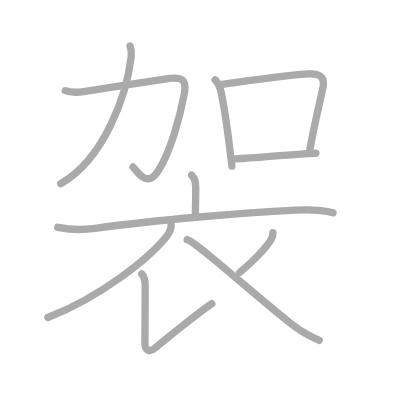
t = 0.00 s
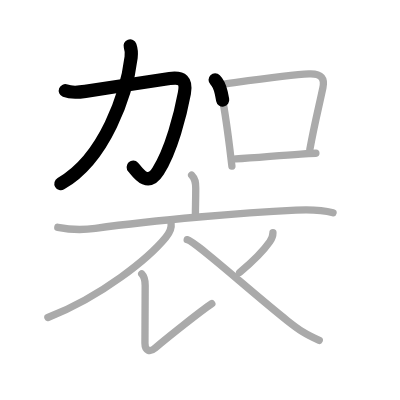
t = 2.25 s
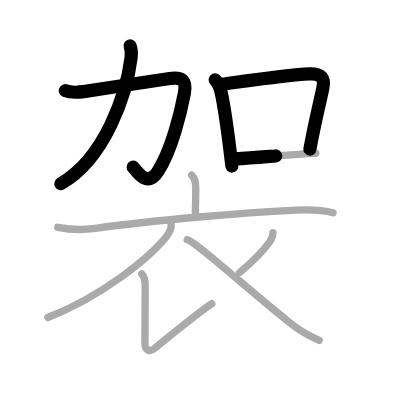
t = 4.50 s
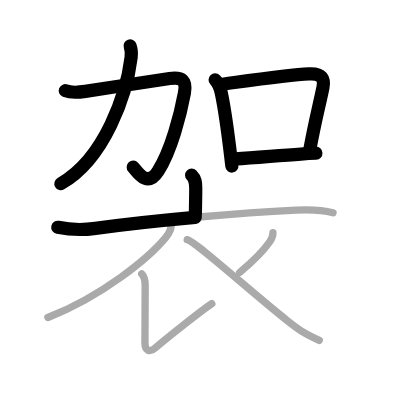
t = 6.50 s
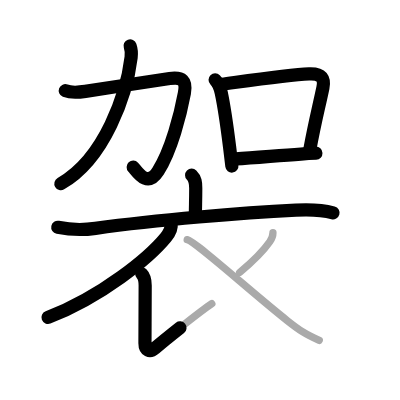
t = 8.75 s
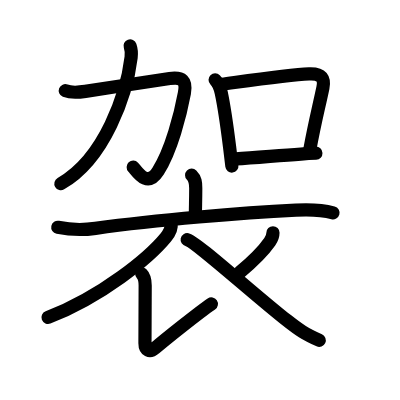
t = 11.00 s

The animated SVG that drew these frames (rendered in a browser with its animation timeline set to each time). Animation: 11 SMIL elements (animate=11); one cycle of 11.00 s.

<?xml version="1.0" standalone="no"?>
<!DOCTYPE svg PUBLIC "-//W3C//DTD SVG 1.1//EN"   "http://www.w3.org/Graphics/SVG/1.1/DTD/svg11.dtd">
<svg width="400px" height="400px"  version="1.1" xmlns="http://www.w3.org/2000/svg">
  <defs>
    <marker id="Triangle" viewBox="0 0 10 10" refX="0" refY="5" markerUnits="strokeWidth" markerWidth="3" style="stroke-opacity:0%;fill:#aaaaaa;" markerHeight="2" orient="auto">
      <path d="M 0 0 L 10 5 L 0 10 z" />
    </marker>
    
    <marker id="Arrow" viewBox="0 0 10 10" refX="5" refY="5" markerUnits="strokeWidth" markerWidth="1.8" style="stroke-opacity:0%;fill:#770000;" markerHeight="2" orient="auto">
      <path d="M 0 4 L 6 4 L 4 1 L 10 5 L 4 9 L 6 6 L 0 6 z" />
        <circle cx="5" cy="5" r="5" />
      </marker>
    
    <marker id="TriangleRed" viewBox="0 0 10 10" refX="0" refY="5" markerUnits="strokeWidth" markerWidth="3" style="stroke-opacity:0%;fill:#CC0000;" markerHeight="2" orient="auto">
      <path d="M 0 0 L 10 5 L 0 10 z" />
    </marker>
    
    <marker id="ArrowRed" viewBox="0 0 10 10" refX="5" refY="5" markerUnits="strokeWidth" markerWidth="1.8" style="stroke-opacity:0%;fill:#CC0000;" markerHeight="2" orient="auto">
      <path d="M 0 4 L 6 4 L 4 1 L 10 5 L 4 9 L 6 6 L 0 6 z" />
        <circle cx="5" cy="5" r="5" />
      </marker>
    
  </defs>
  
  <path style="fill:#ffffff; fill-opacity:100%; fill-rule:evenodd; stroke-width:0;" d="M 0 0 L 400px 0 L 400px 400px L 0 400px L 0 0" />

  <g transform="scale(3.6697247706422 3.6697247706422)">
<path style="fill:none; fill-opacity:0%; fill-rule:evenodd; stroke:#aaaaaa; stroke-opacity:100%; stroke-width: 1.5pt; stroke-linejoin:round; stroke-linecap:round;" d="M17.79 24.72c1.65 0.66 3.79 0.44 5.46 0.18c6.43-1 18.11-2.83 22.99-3.51c3.44-0.48 4.64 0.57 4.01 4c-1.06 5.74-3.58 15.62-7.15 21.21C40 51.5 37.25 46.5 36.25 45.5"></path>
<path style="fill:none; fill-opacity:0%; fill-rule:evenodd; stroke:#aaaaaa; stroke-opacity:100%; stroke-width: 1.5pt; stroke-linejoin:round; stroke-linecap:round;" d="M35.45 12.52c0.43 1.23 0.37 2.36 0.28 3.11c-1.19 9.87-7.13 27.59-19.19 34.44"></path>
<path style="fill:none; fill-opacity:0%; fill-rule:evenodd; stroke:#aaaaaa; stroke-opacity:100%; stroke-width: 1.5pt; stroke-linejoin:round; stroke-linecap:round;" d="M58.62 21.75c0.88 0.88 1.37 2.13 1.66 3.49c0.79 3.69 1.62 9.52 2.28 14.78c0.23 1.87 0.45 3.66 0.63 5.26"></path>
<path style="fill:none; fill-opacity:0%; fill-rule:evenodd; stroke:#aaaaaa; stroke-opacity:100%; stroke-width: 1.5pt; stroke-linejoin:round; stroke-linecap:round;" d="M60.44 22.97c9.81-1.34 18.65-2.62 23.76-2.84c3.6-0.16 4.29 1.4 3.79 3.79c-1.28 6.03-2.15 9.17-3.56 16.81"></path>
<path style="fill:none; fill-opacity:0%; fill-rule:evenodd; stroke:#aaaaaa; stroke-opacity:100%; stroke-width: 1.5pt; stroke-linejoin:round; stroke-linecap:round;" d="M64.25 43.31c5.41-0.28 11.09-0.89 17.75-1.33c1.32-0.09 2.67-0.17 4.08-0.23"></path>
<path style="fill:none; fill-opacity:0%; fill-rule:evenodd; stroke:#aaaaaa; stroke-opacity:100%; stroke-width: 1.5pt; stroke-linejoin:round; stroke-linecap:round;" d="M52.22 47.73c1.03 1.03 1.12 2.02 1.12 3.57c0 3.55-0.09 4.69-0.09 6.95"></path>
<path style="fill:none; fill-opacity:0%; fill-rule:evenodd; stroke:#aaaaaa; stroke-opacity:100%; stroke-width: 1.5pt; stroke-linejoin:round; stroke-linecap:round;" d="M15.75 61.95c3.38 0.67 6.84 0.76 10.25 0.28c17-2.36 40.06-4.23 54.63-4.96c3.46-0.17 6.88-0.15 10.12 0.72"></path>
<path style="fill:none; fill-opacity:0%; fill-rule:evenodd; stroke:#aaaaaa; stroke-opacity:100%; stroke-width: 1.5pt; stroke-linejoin:round; stroke-linecap:round;" d="M46.62 60.91c0.23 1.44-0.6 2.76-1.43 3.77c-4.56 5.55-17.32 16.07-32.14 21.84"></path>
<path style="fill:none; fill-opacity:0%; fill-rule:evenodd; stroke:#aaaaaa; stroke-opacity:100%; stroke-width: 1.5pt; stroke-linejoin:round; stroke-linecap:round;" d="M38.62 74.63c0.87 0.87 0.94 1.75 0.94 3.14c0 11.16-0.06 13.9-0.06 15.79s1.27 2.61 2.78 1.29c2.7-2.35 12.45-10.1 15.44-12.1"></path>
<path style="fill:none; fill-opacity:0%; fill-rule:evenodd; stroke:#aaaaaa; stroke-opacity:100%; stroke-width: 1.5pt; stroke-linejoin:round; stroke-linecap:round;" d="M74.38 63.42c0 0.71-0.26 1.58-0.87 2.46c-1.81 2.6-4.77 5.5-8.21 8.37"></path>
<path style="fill:none; fill-opacity:0%; fill-rule:evenodd; stroke:#aaaaaa; stroke-opacity:100%; stroke-width: 1.5pt; stroke-linejoin:round; stroke-linecap:round;" d="M51.01 65.31c2.24 0.46 17.61 14.44 27.33 22.11c3.16 2.5 4.78 3.58 8.66 5.32"></path>

<path style="fill:none; fill-opacity:0%; fill-rule:evenodd; stroke:#000000; stroke-opacity:100%; stroke-width: 2.7pt; stroke-linejoin:round; stroke-linecap:round;" d="M17.79 24.72c1.65 0.66 3.79 0.44 5.46 0.18c6.43-1 18.11-2.83 22.99-3.51c3.44-0.48 4.64 0.57 4.01 4c-1.06 5.74-3.58 15.62-7.15 21.21C40 51.5 37.25 46.5 36.25 45.5" pathLength="100" stroke-dashoffset="100" stroke-dasharray="100 105"><animate id="dashAnim1" attributeName="stroke-dashoffset" from="100" to="0" dur="1s" calcMode="linear" fill="freeze"/></path>
<path style="fill:none; fill-opacity:0%; fill-rule:evenodd; stroke:#000000; stroke-opacity:100%; stroke-width: 2.7pt; stroke-linejoin:round; stroke-linecap:round;" d="M35.45 12.52c0.43 1.23 0.37 2.36 0.28 3.11c-1.19 9.87-7.13 27.59-19.19 34.44" pathLength="100" stroke-dashoffset="100" stroke-dasharray="100 105"><animate id="dashAnim2" attributeName="stroke-dashoffset" from="100" to="0" dur="1s" calcMode="linear" begin="dashAnim1.end" fill="freeze"/></path>
<path style="fill:none; fill-opacity:0%; fill-rule:evenodd; stroke:#000000; stroke-opacity:100%; stroke-width: 2.7pt; stroke-linejoin:round; stroke-linecap:round;" d="M58.62 21.75c0.88 0.88 1.37 2.13 1.66 3.49c0.79 3.69 1.62 9.52 2.28 14.78c0.23 1.87 0.45 3.66 0.63 5.26" pathLength="100" stroke-dashoffset="100" stroke-dasharray="100 105"><animate id="dashAnim3" attributeName="stroke-dashoffset" from="100" to="0" dur="1s" calcMode="linear" begin="dashAnim2.end" fill="freeze"/></path>
<path style="fill:none; fill-opacity:0%; fill-rule:evenodd; stroke:#000000; stroke-opacity:100%; stroke-width: 2.7pt; stroke-linejoin:round; stroke-linecap:round;" d="M60.44 22.97c9.81-1.34 18.65-2.62 23.76-2.84c3.6-0.16 4.29 1.4 3.79 3.79c-1.28 6.03-2.15 9.17-3.56 16.81" pathLength="100" stroke-dashoffset="100" stroke-dasharray="100 105"><animate id="dashAnim4" attributeName="stroke-dashoffset" from="100" to="0" dur="1s" calcMode="linear" begin="dashAnim3.end" fill="freeze"/></path>
<path style="fill:none; fill-opacity:0%; fill-rule:evenodd; stroke:#000000; stroke-opacity:100%; stroke-width: 2.7pt; stroke-linejoin:round; stroke-linecap:round;" d="M64.25 43.31c5.41-0.28 11.09-0.89 17.75-1.33c1.32-0.09 2.67-0.17 4.08-0.23" pathLength="100" stroke-dashoffset="100" stroke-dasharray="100 105"><animate id="dashAnim5" attributeName="stroke-dashoffset" from="100" to="0" dur="1s" calcMode="linear" begin="dashAnim4.end" fill="freeze"/></path>
<path style="fill:none; fill-opacity:0%; fill-rule:evenodd; stroke:#000000; stroke-opacity:100%; stroke-width: 2.7pt; stroke-linejoin:round; stroke-linecap:round;" d="M52.22 47.73c1.03 1.03 1.12 2.02 1.12 3.57c0 3.55-0.09 4.69-0.09 6.95" pathLength="100" stroke-dashoffset="100" stroke-dasharray="100 105"><animate id="dashAnim6" attributeName="stroke-dashoffset" from="100" to="0" dur="1s" calcMode="linear" begin="dashAnim5.end" fill="freeze"/></path>
<path style="fill:none; fill-opacity:0%; fill-rule:evenodd; stroke:#000000; stroke-opacity:100%; stroke-width: 2.7pt; stroke-linejoin:round; stroke-linecap:round;" d="M15.75 61.95c3.38 0.67 6.84 0.76 10.25 0.28c17-2.36 40.06-4.23 54.63-4.96c3.46-0.17 6.88-0.15 10.12 0.72" pathLength="100" stroke-dashoffset="100" stroke-dasharray="100 105"><animate id="dashAnim7" attributeName="stroke-dashoffset" from="100" to="0" dur="1s" calcMode="linear" begin="dashAnim6.end" fill="freeze"/></path>
<path style="fill:none; fill-opacity:0%; fill-rule:evenodd; stroke:#000000; stroke-opacity:100%; stroke-width: 2.7pt; stroke-linejoin:round; stroke-linecap:round;" d="M46.62 60.91c0.23 1.44-0.6 2.76-1.43 3.77c-4.56 5.55-17.32 16.07-32.14 21.84" pathLength="100" stroke-dashoffset="100" stroke-dasharray="100 105"><animate id="dashAnim8" attributeName="stroke-dashoffset" from="100" to="0" dur="1s" calcMode="linear" begin="dashAnim7.end" fill="freeze"/></path>
<path style="fill:none; fill-opacity:0%; fill-rule:evenodd; stroke:#000000; stroke-opacity:100%; stroke-width: 2.7pt; stroke-linejoin:round; stroke-linecap:round;" d="M38.62 74.63c0.87 0.87 0.94 1.75 0.94 3.14c0 11.16-0.06 13.9-0.06 15.79s1.27 2.61 2.78 1.29c2.7-2.35 12.45-10.1 15.44-12.1" pathLength="100" stroke-dashoffset="100" stroke-dasharray="100 105"><animate id="dashAnim9" attributeName="stroke-dashoffset" from="100" to="0" dur="1s" calcMode="linear" begin="dashAnim8.end" fill="freeze"/></path>
<path style="fill:none; fill-opacity:0%; fill-rule:evenodd; stroke:#000000; stroke-opacity:100%; stroke-width: 2.7pt; stroke-linejoin:round; stroke-linecap:round;" d="M74.38 63.42c0 0.71-0.26 1.58-0.87 2.46c-1.81 2.6-4.77 5.5-8.21 8.37" pathLength="100" stroke-dashoffset="100" stroke-dasharray="100 105"><animate id="dashAnim10" attributeName="stroke-dashoffset" from="100" to="0" dur="1s" calcMode="linear" begin="dashAnim9.end" fill="freeze"/></path>
<path style="fill:none; fill-opacity:0%; fill-rule:evenodd; stroke:#000000; stroke-opacity:100%; stroke-width: 2.7pt; stroke-linejoin:round; stroke-linecap:round;" d="M51.01 65.31c2.24 0.46 17.61 14.44 27.33 22.11c3.16 2.5 4.78 3.58 8.66 5.32" pathLength="100" stroke-dashoffset="100" stroke-dasharray="100 105"><animate id="dashAnim11" attributeName="stroke-dashoffset" from="100" to="0" dur="1s" calcMode="linear" begin="dashAnim10.end" fill="freeze"/></path>

</g>

</svg>  
          
